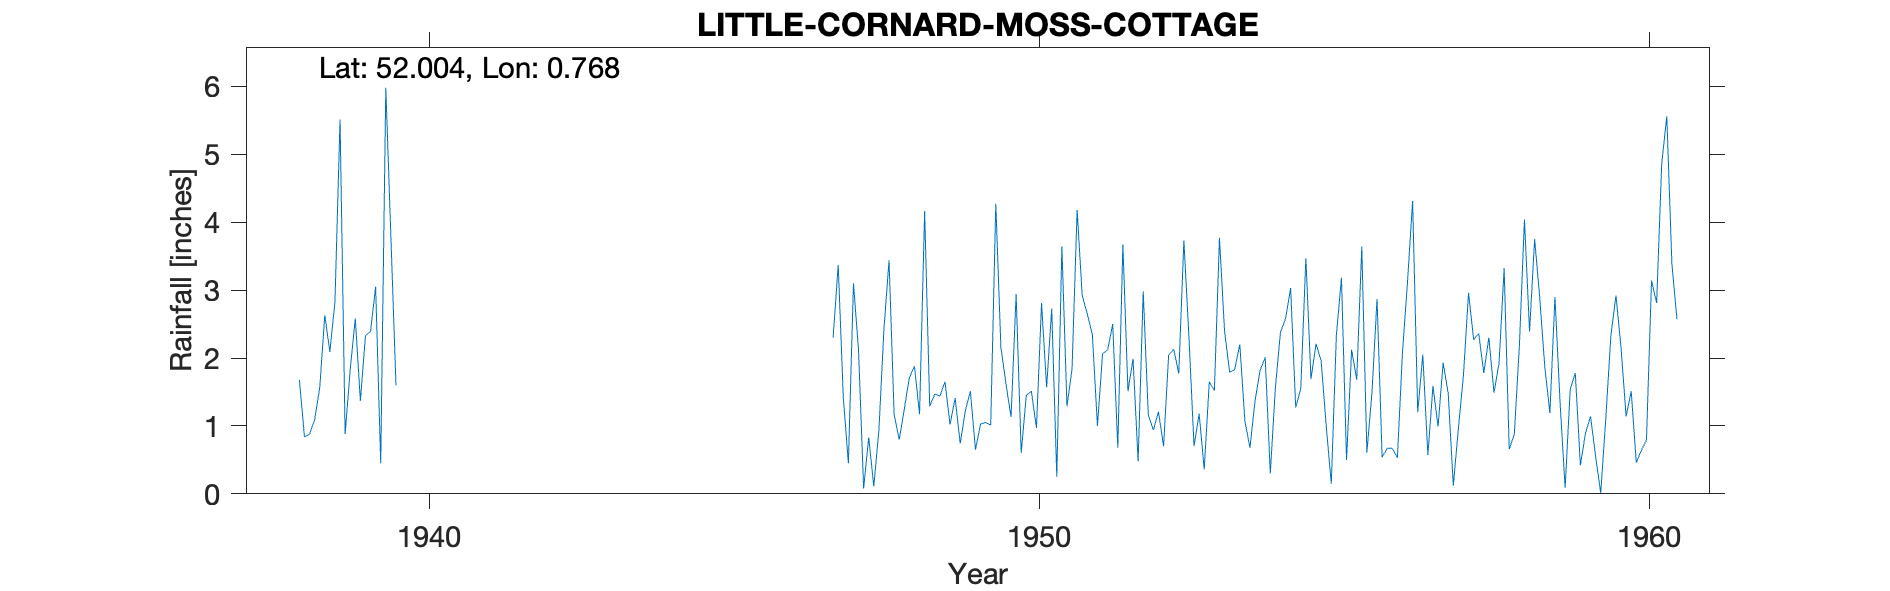

The file beside this chart, header and first rows:
LITTLE-CORNARD-MOSS-COTTAGE, , , , , , , , , , , , , , , , , , , , , , , 
Grid ref, TL9008037545, Long, 0.7678, Lat, 52, Elevation, 200, ft, , , , , , , , , , , , , , , 
Station no, 1332/8, , , , , , , , , , , , , , , , , , , , , , 
, 1931, 1932, 1933, 1934, 1935, 1936, 1937, 1938, 1939, 1940, 1941, 1942, 1943, 1944, 1945, 1946, 1947, 1948, 1949, 1950, 1951, 1952, 1953
January, , , , , , , , , 5.51, , , , , , , , , 3.44, 1.02, 1.13, 1.84, 1.99, 0.7
February, , , , , , , , , 0.88, , , , , , , , 2.3, 1.17, 1.41, 2.94, 4.18, 0.48, 1.18
March, , , , , , , , , 1.83, , , , , , , , 3.37, 0.8, 0.74, 0.6, 2.92, 2.98, 0.36
April, , , , , , , , , 2.58, , , , , , , , 1.42, 1.25, 1.22, 1.45, 2.65, 1.16, 1.65
May, , , , , , , , 1.68, 1.37, , , , , , , , 0.45, 1.71, 1.51, 1.51, 2.34, 0.94, 1.52
June, , , , , , , , 0.84, 2.33, , , , , , , , 3.1, 1.88, 0.65, 0.97, 1, 1.21, 3.77
July, , , , , , , , 0.88, 2.39, , , , , , , , 2.11, 1.17, 1.03, 2.81, 2.06, 0.7, 2.4
August, , , , , , , , 1.09, 3.05, , , , , , , , 0.08, 4.16, 1.05, 1.57, 2.12, 2.04, 1.79
September, , , , , , , , 1.56, 0.45, , , , , , , , 0.83, 1.29, 1.01, 2.73, 2.5, 2.13, 1.83
October, , , , , , , , 2.63, 5.98, , , , , , , , 0.11, 1.47, 4.27, 0.25, 0.68, 1.77, 2.2
November, , , , , , , , 2.09, 3.79, , , , , , , , 0.93, 1.44, 2.16, 3.64, 3.67, 3.73, 1.07
December, , , , , , , , 2.83, 1.6, , , , , , , , 2.43, 1.65, 1.62, 1.29, 1.51, 2.31, 0.68
Total, , , , , , , , , 31.76, , , , , , , , , 21.43, 17.69, 20.89, 27.47, 21.44, 19.15
